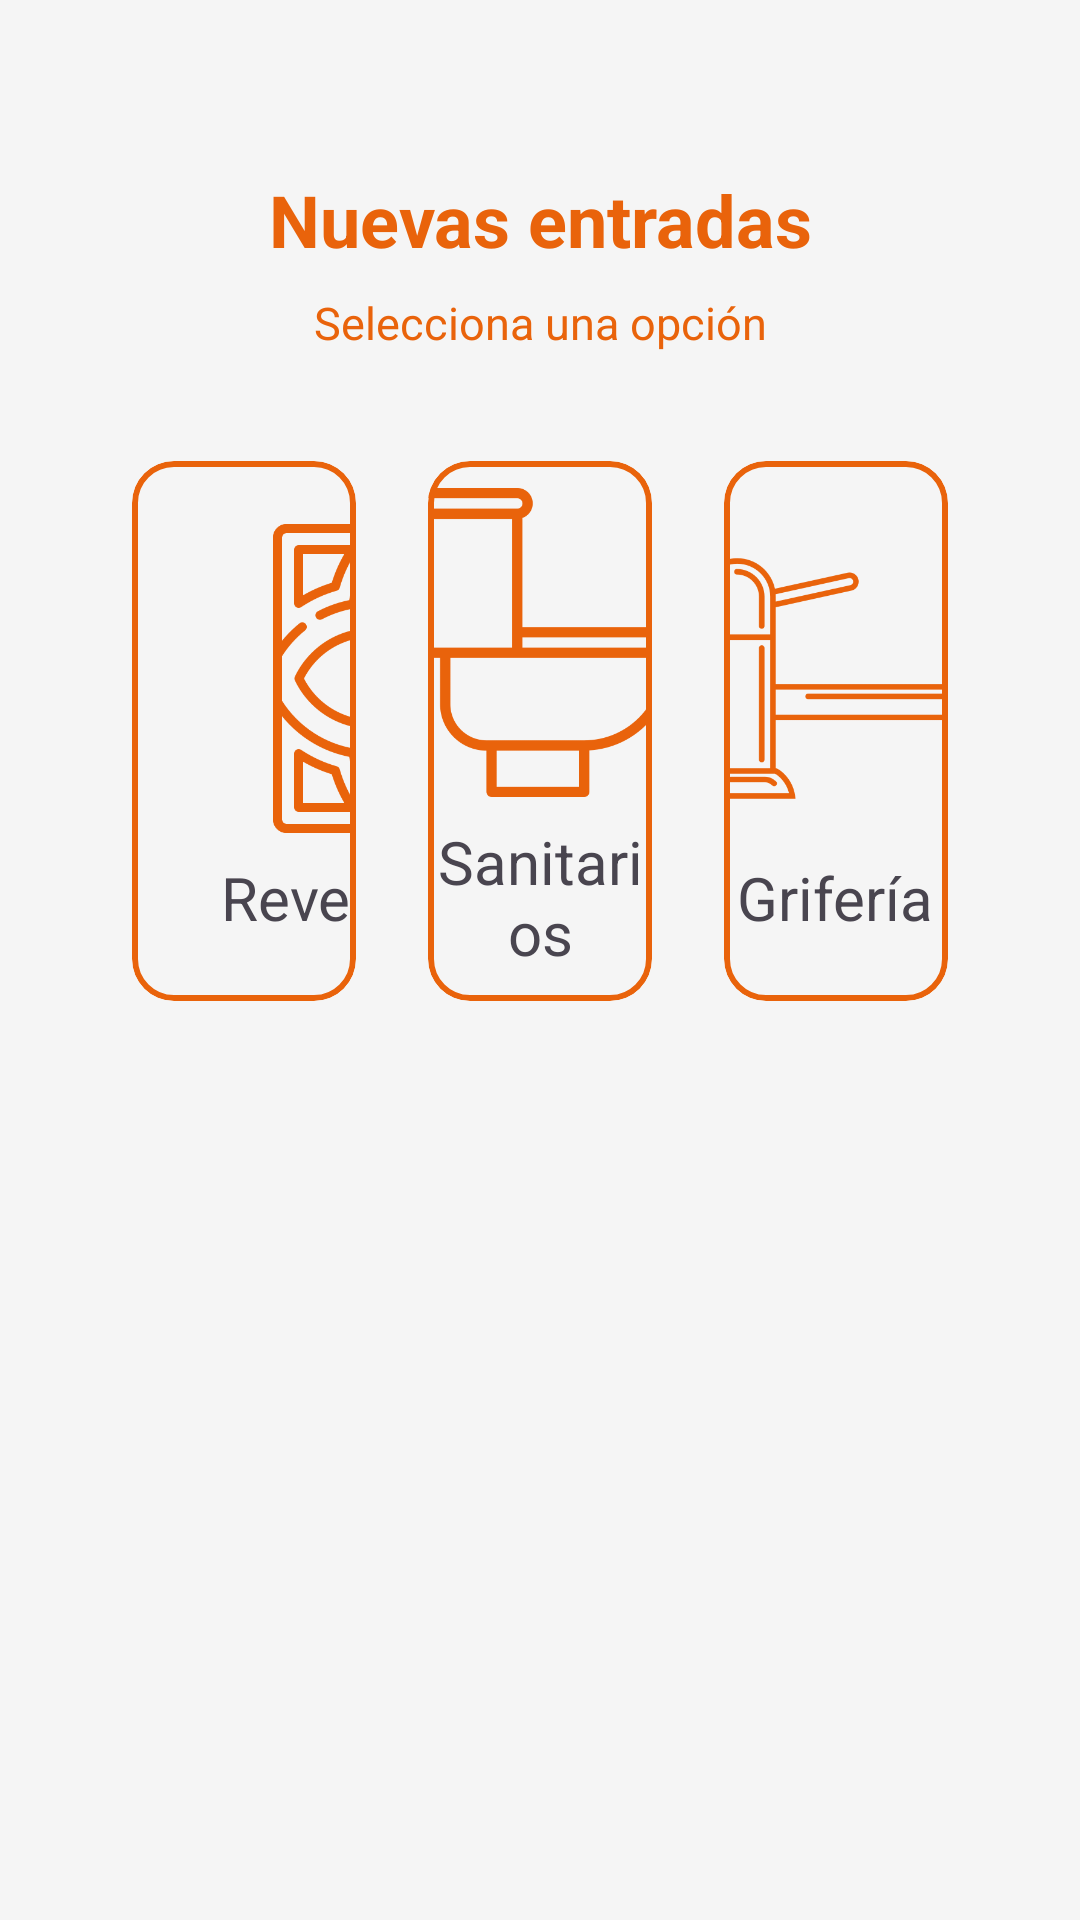

Here is an Android app screen rendered from its layout file. Give the layout XML and the strings, colors and styles it references.
<!-- AndroidManifest.xml: application theme Theme.ComfyApp -->
<!-- res/layout/fragment_newproducts.xml -->
<?xml version="1.0" encoding="utf-8"?>
<androidx.constraintlayout.widget.ConstraintLayout
    xmlns:android="http://schemas.android.com/apk/res/android"
    xmlns:app="http://schemas.android.com/apk/res-auto"
    android:layout_width="match_parent"
    android:layout_height="match_parent"
    android:background="@color/background">

    
    <ImageView
        android:id="@+id/imgbtnback"
        android:layout_width="25dp"
        android:layout_height="25dp"
        android:src="@drawable/regresar"
        android:contentDescription="Regresar"
        android:clickable="true"
        android:focusable="true"
        android:tint="@color/primary"
        app:layout_constraintTop_toTopOf="parent"
        app:layout_constraintStart_toStartOf="parent"
        android:layout_marginStart="16dp"
        android:layout_marginTop="16dp"/>

    
    <TextView
        android:id="@+id/tituloMenu"
        android:layout_width="0dp"
        android:layout_height="wrap_content"
        android:text="Nuevas entradas"
        android:textSize="24sp"
        android:textStyle="bold"
        android:gravity="center"
        android:textColor="@color/primary"
        app:layout_constraintTop_toBottomOf="@id/imgbtnback"
        app:layout_constraintStart_toStartOf="parent"
        app:layout_constraintEnd_toEndOf="parent"
        android:layout_marginTop="16dp"/>

    
    <TextView
        android:id="@+id/subtituloMenu"
        android:layout_width="0dp"
        android:layout_height="wrap_content"
        android:text="Selecciona una opción"
        android:textSize="15sp"
        android:gravity="center"
        android:textColor="@color/primary"
        app:layout_constraintTop_toBottomOf="@id/tituloMenu"
        app:layout_constraintStart_toStartOf="parent"
        app:layout_constraintEnd_toEndOf="parent"
        android:layout_marginTop="8dp"
        android:layout_marginBottom="16dp"/>

    
    <GridLayout
        android:id="@+id/cardGrid"
        android:layout_width="0dp"
        android:layout_height="wrap_content"
        android:columnCount="3"
        android:alignmentMode="alignMargins"
        android:useDefaultMargins="true"
        android:paddingStart="32dp"
        android:paddingEnd="32dp"
        android:paddingTop="24dp"
        android:paddingBottom="24dp"
        app:layout_constraintTop_toBottomOf="@id/subtituloMenu"
        app:layout_constraintStart_toStartOf="parent"
        app:layout_constraintEnd_toEndOf="parent">

        
        <com.google.android.material.card.MaterialCardView
            android:id="@+id/btnRevestimientos"
            android:layout_width="0dp"
            android:layout_height="180dp"
            android:layout_columnWeight="1"
            android:layout_margin="12dp"
            android:clickable="true"
            android:foreground="?attr/selectableItemBackground"
            app:cardCornerRadius="14dp"
            app:cardElevation="0dp"
            app:strokeWidth="2dp"
            app:strokeColor="@color/primary"
            app:cardBackgroundColor="@android:color/transparent">

            <LinearLayout
                android:layout_width="197dp"
                android:layout_height="match_parent"
                android:gravity="center_horizontal"
                android:orientation="vertical">

                <View
                    android:layout_width="1dp"
                    android:layout_height="0dp"
                    android:layout_weight="1" />

                <ImageView
                    android:layout_width="103dp"
                    android:layout_height="103dp"
                    android:layout_gravity="center_horizontal"
                    android:src="@drawable/revestimientos" />

                <TextView
                    android:layout_width="wrap_content"
                    android:layout_height="wrap_content"
                    android:layout_marginTop="8dp"
                    android:gravity="center_horizontal"
                    android:text="Revestimientos"
                    android:textSize="20sp" />

                <View
                    android:layout_width="1dp"
                    android:layout_height="0dp"
                    android:layout_weight="1" />

            </LinearLayout>
        </com.google.android.material.card.MaterialCardView>

        
        <com.google.android.material.card.MaterialCardView
            android:id="@+id/card2"
            android:layout_width="0dp"
            android:layout_height="180dp"
            android:layout_columnWeight="1"
            android:layout_margin="12dp"
            android:clickable="true"
            android:foreground="?attr/selectableItemBackground"
            app:cardCornerRadius="14dp"
            app:cardElevation="0dp"
            app:strokeWidth="2dp"
            app:strokeColor="@color/primary"
            app:cardBackgroundColor="@android:color/transparent">

            <LinearLayout
                android:layout_width="match_parent"
                android:layout_height="match_parent"
                android:gravity="center_horizontal"
                android:orientation="vertical">

                <View
                    android:layout_width="1dp"
                    android:layout_height="0dp"
                    android:layout_weight="1" />

                <ImageView
                    android:layout_width="103dp"
                    android:layout_height="103dp"
                    android:layout_gravity="center_horizontal"
                    android:src="@drawable/sanitario" />

                <TextView
                    android:layout_width="wrap_content"
                    android:layout_height="wrap_content"
                    android:layout_marginTop="8dp"
                    android:gravity="center_horizontal"
                    android:text="Sanitarios"
                    android:textSize="20sp" />

                <View
                    android:layout_width="1dp"
                    android:layout_height="0dp"
                    android:layout_weight="1" />

            </LinearLayout>
        </com.google.android.material.card.MaterialCardView>

        
        <com.google.android.material.card.MaterialCardView
            android:id="@+id/btnEmpezar"
            android:layout_width="0dp"
            android:layout_height="180dp"
            android:layout_columnWeight="1"
            android:layout_margin="12dp"
            android:clickable="true"
            android:foreground="?attr/selectableItemBackground"
            app:cardCornerRadius="14dp"
            app:cardElevation="0dp"
            app:strokeWidth="2dp"
            app:strokeColor="@color/primary"
            app:cardBackgroundColor="@android:color/transparent">

            <LinearLayout
                android:layout_width="match_parent"
                android:layout_height="match_parent"
                android:gravity="center_horizontal"
                android:orientation="vertical">

                <View
                    android:layout_width="1dp"
                    android:layout_height="0dp"
                    android:layout_weight="1" />

                <ImageView
                    android:layout_width="103dp"
                    android:layout_height="103dp"
                    android:layout_gravity="center_horizontal"
                    android:src="@drawable/griferia" />

                <TextView
                    android:layout_width="wrap_content"
                    android:layout_height="wrap_content"
                    android:layout_marginTop="8dp"
                    android:gravity="center_horizontal"
                    android:text="Grifería"
                    android:textSize="20sp" />

                <View
                    android:layout_width="1dp"
                    android:layout_height="0dp"
                    android:layout_weight="1" />

            </LinearLayout>
        </com.google.android.material.card.MaterialCardView>

    </GridLayout>

</androidx.constraintlayout.widget.ConstraintLayout>
<!-- resources referenced by this layout -->
<resources>
  <color name="background">#F5F5F5</color>
  <color name="primary">#E9630B</color>
  <!-- drawable griferia: png bitmap (drawable, 14404 bytes) -->
  <!-- drawable revestimientos: png bitmap (drawable, 52503 bytes) -->
  <!-- drawable sanitario: png bitmap (drawable, 10144 bytes) -->
  <style name="Theme.ComfyApp" parent="Base.Theme.ComfyApp" />
  <style name="Base.Theme.ComfyApp" parent="Theme.Material3.Light.NoActionBar">
          <item name="colorPrimary">@color/primary</item>
          <item name="colorPrimaryDark">@color/primary_dark</item>
          <item name="colorAccent">@color/accent</item>
          <item name="android:windowBackground">@color/background</item>
          <item name="android:textColorPrimary">@color/text_primary</item>
      </style>
  <color name="primary_dark">#504F4F</color>
  <color name="accent">#2196F3</color>
  <color name="text_primary">#212121</color>
</resources>
